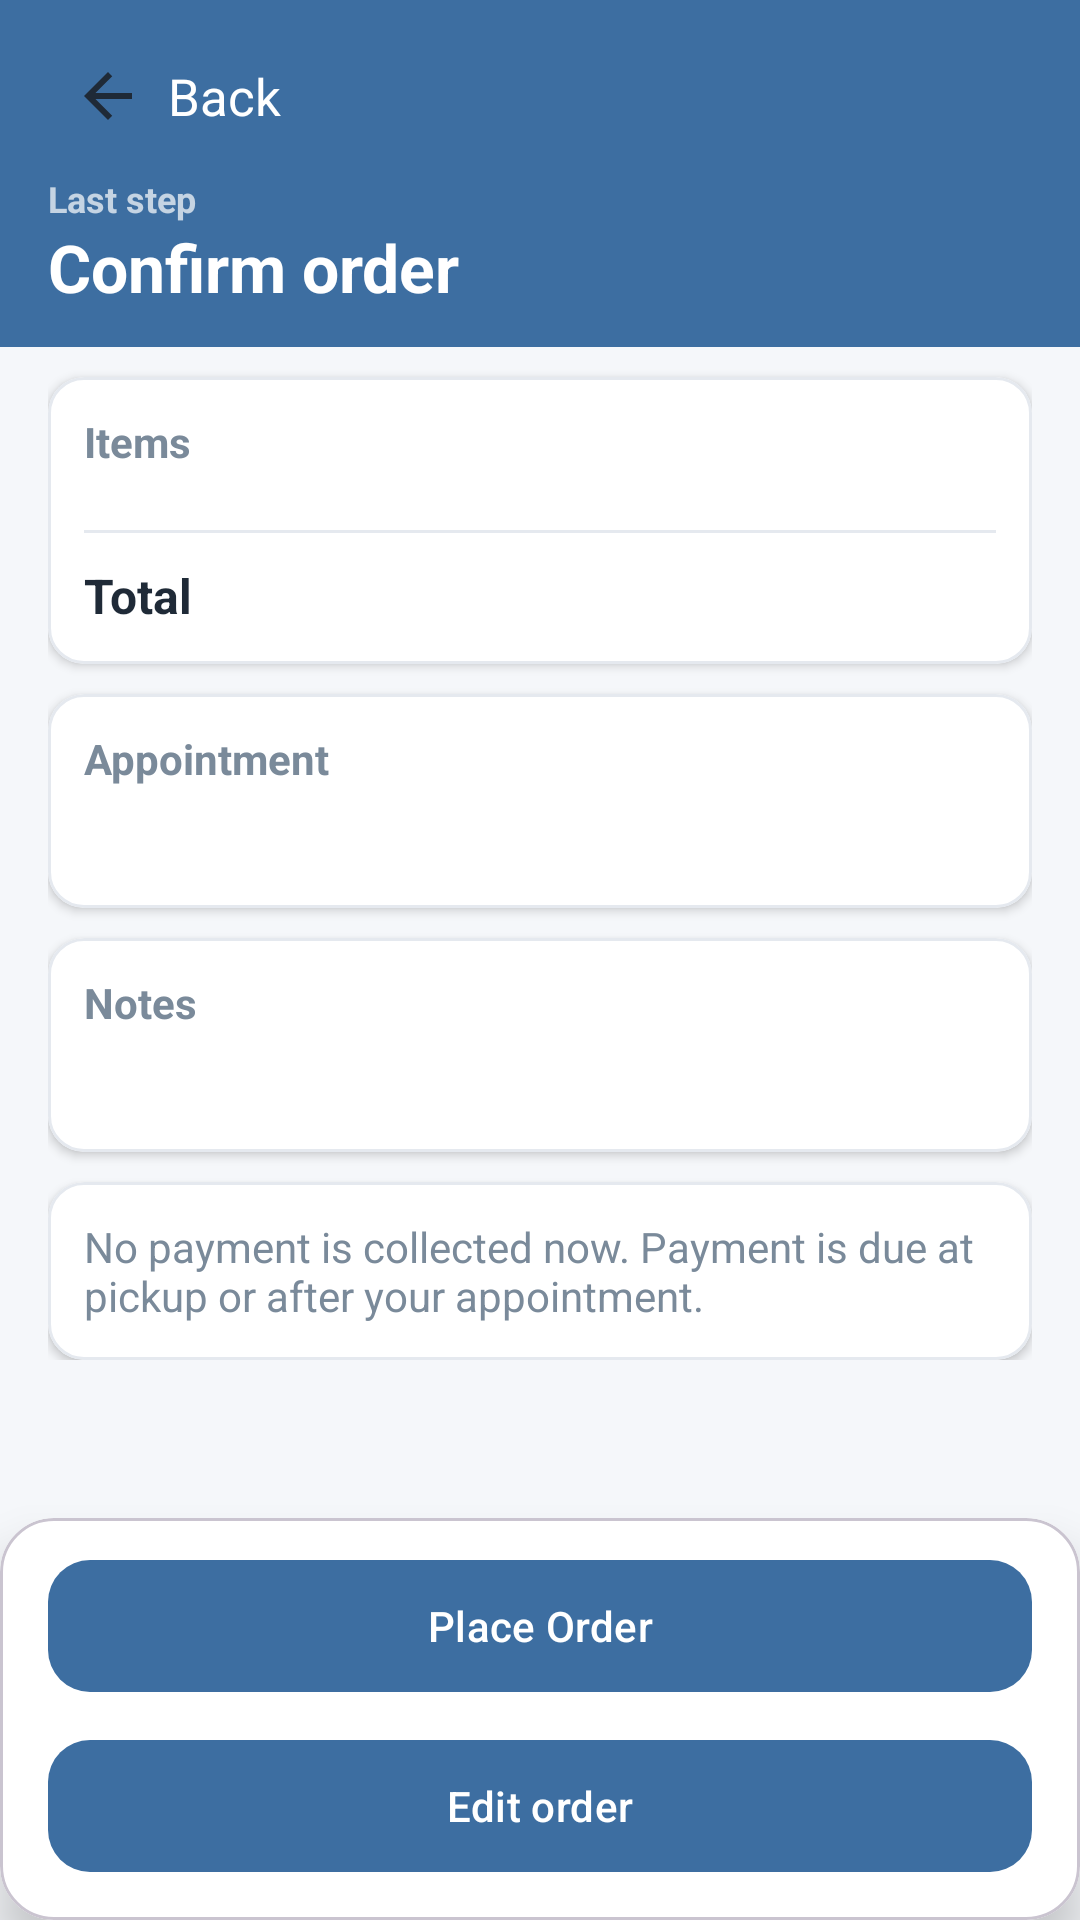

Produce the Android XML layout that renders to this screen, including the resource entries it uses.
<!-- AndroidManifest.xml: application theme Theme.OpticalSystem -->
<!-- res/layout/fragment_order_confirm.xml -->
<?xml version="1.0" encoding="utf-8"?>
<androidx.constraintlayout.widget.ConstraintLayout xmlns:android="http://schemas.android.com/apk/res/android"
    xmlns:app="http://schemas.android.com/apk/res-auto"
    android:layout_width="match_parent"
    android:layout_height="match_parent"
    android:background="@color/background">

    <LinearLayout
        android:id="@+id/headerSection"
        android:layout_width="0dp"
        android:layout_height="wrap_content"
        android:background="@color/primary"
        android:orientation="vertical"
        android:paddingStart="16dp"
        android:paddingTop="12dp"
        android:paddingEnd="16dp"
        android:paddingBottom="12dp"
        app:layout_constraintEnd_toEndOf="parent"
        app:layout_constraintStart_toStartOf="parent"
        app:layout_constraintTop_toTopOf="parent">

        <LinearLayout
            android:layout_width="match_parent"
            android:layout_height="wrap_content"
            android:gravity="center_vertical"
            android:orientation="horizontal">

            <ImageButton
                android:id="@+id/btnBack"
                android:layout_width="40dp"
                android:layout_height="40dp"
                android:background="?attr/selectableItemBackgroundBorderless"
                android:src="@drawable/ic_back_24"
                android:tint="@color/text_primary" />

            <TextView
                android:layout_width="wrap_content"
                android:layout_height="wrap_content"
                android:text="@string/back_to_order_details"
                android:textColor="@color/on_primary"
                android:textSize="17sp" />
        </LinearLayout>

        <TextView
            android:layout_width="wrap_content"
            android:layout_height="wrap_content"
            android:layout_marginTop="6dp"
            android:text="@string/last_step"
            android:textColor="#B3FFFFFF"
            android:textSize="12sp"
            android:textStyle="bold" />

        <TextView
            android:layout_width="wrap_content"
            android:layout_height="wrap_content"
            android:text="@string/confirm_order_title"
            android:textColor="@color/on_primary"
            android:textSize="22sp"
            android:textStyle="bold" />
    </LinearLayout>

    <androidx.core.widget.NestedScrollView
        android:layout_width="0dp"
        android:layout_height="0dp"
        android:paddingHorizontal="16dp"
        android:paddingBottom="16dp"
        app:layout_constraintBottom_toTopOf="@id/bottomCard"
        app:layout_constraintEnd_toEndOf="parent"
        app:layout_constraintStart_toStartOf="parent"
        app:layout_constraintTop_toBottomOf="@id/headerSection">

        <LinearLayout
            android:layout_width="match_parent"
            android:layout_height="wrap_content"
            android:orientation="vertical">

            <com.google.android.material.card.MaterialCardView
                android:layout_width="match_parent"
                android:layout_height="wrap_content"
                android:layout_marginTop="10dp"
                app:cardBackgroundColor="@color/surface"
                app:cardCornerRadius="12dp"
                app:cardElevation="2dp"
                app:strokeColor="@color/divider"
                app:strokeWidth="1dp">

                <LinearLayout
                    android:layout_width="match_parent"
                    android:layout_height="wrap_content"
                    android:orientation="vertical"
                    android:padding="12dp">

                    <TextView
                        android:layout_width="wrap_content"
                        android:layout_height="wrap_content"
                        android:text="@string/items_label"
                        android:textColor="@color/text_secondary"
                        android:textStyle="bold" />

                    <LinearLayout
                        android:id="@+id/layoutItemsRows"
                        android:layout_width="match_parent"
                        android:layout_height="wrap_content"
                        android:layout_marginTop="8dp"
                        android:orientation="vertical" />

                    <View
                        android:layout_width="match_parent"
                        android:layout_height="1dp"
                        android:layout_marginTop="12dp"
                        android:layout_marginBottom="10dp"
                        android:background="@color/divider" />

                    <LinearLayout
                        android:layout_width="match_parent"
                        android:layout_height="wrap_content"
                        android:gravity="center_vertical"
                        android:orientation="horizontal">

                        <TextView
                            android:id="@+id/tvItemsTotalLabel"
                            android:layout_width="0dp"
                            android:layout_height="wrap_content"
                            android:layout_weight="1"
                            android:text="@string/cart_total"
                            android:textColor="@color/text_primary"
                            android:textSize="16sp"
                            android:textStyle="bold" />

                        <TextView
                            android:id="@+id/tvItemsTotalAmount"
                            android:layout_width="wrap_content"
                            android:layout_height="wrap_content"
                            android:textColor="@color/text_primary"
                            android:textSize="16sp"
                            android:textStyle="bold" />
                    </LinearLayout>
                </LinearLayout>
            </com.google.android.material.card.MaterialCardView>

            <com.google.android.material.card.MaterialCardView
                android:layout_width="match_parent"
                android:layout_height="wrap_content"
                android:layout_marginTop="10dp"
                app:cardBackgroundColor="@color/surface"
                app:cardCornerRadius="12dp"
                app:cardElevation="2dp"
                app:strokeColor="@color/divider"
                app:strokeWidth="1dp">

                <LinearLayout
                    android:layout_width="match_parent"
                    android:layout_height="wrap_content"
                    android:orientation="vertical"
                    android:padding="12dp">

                    <TextView
                        android:layout_width="wrap_content"
                        android:layout_height="wrap_content"
                        android:text="@string/appointment_label"
                        android:textColor="@color/text_secondary"
                        android:textStyle="bold" />

                    <TextView
                        android:id="@+id/tvAppointmentSummary"
                        android:layout_width="match_parent"
                        android:layout_height="wrap_content"
                        android:layout_marginTop="8dp"
                        android:textColor="@color/text_primary"
                        android:textSize="15sp" />
                </LinearLayout>
            </com.google.android.material.card.MaterialCardView>

            <com.google.android.material.card.MaterialCardView
                android:layout_width="match_parent"
                android:layout_height="wrap_content"
                android:layout_marginTop="10dp"
                app:cardBackgroundColor="@color/surface"
                app:cardCornerRadius="12dp"
                app:cardElevation="2dp"
                app:strokeColor="@color/divider"
                app:strokeWidth="1dp">

                <LinearLayout
                    android:layout_width="match_parent"
                    android:layout_height="wrap_content"
                    android:orientation="vertical"
                    android:padding="12dp">

                    <TextView
                        android:layout_width="wrap_content"
                        android:layout_height="wrap_content"
                        android:text="@string/notes_label"
                        android:textColor="@color/text_secondary"
                        android:textStyle="bold" />

                    <TextView
                        android:id="@+id/tvNotesSummary"
                        android:layout_width="match_parent"
                        android:layout_height="wrap_content"
                        android:layout_marginTop="8dp"
                        android:textColor="@color/text_primary"
                        android:textSize="15sp" />
                </LinearLayout>
            </com.google.android.material.card.MaterialCardView>

            <com.google.android.material.card.MaterialCardView
                android:layout_width="match_parent"
                android:layout_height="wrap_content"
                android:layout_marginTop="10dp"
                app:cardBackgroundColor="@color/surface"
                app:cardCornerRadius="12dp"
                app:cardElevation="2dp"
                app:strokeColor="@color/divider"
                app:strokeWidth="1dp">

                <TextView
                    android:layout_width="match_parent"
                    android:layout_height="wrap_content"
                    android:padding="12dp"
                    android:text="@string/payment_due_visit_note"
                    android:textColor="@color/text_secondary"
                    android:textSize="14sp" />
            </com.google.android.material.card.MaterialCardView>
        </LinearLayout>
    </androidx.core.widget.NestedScrollView>

    <com.google.android.material.card.MaterialCardView
        android:id="@+id/bottomCard"
        android:layout_width="0dp"
        android:layout_height="wrap_content"
        app:cardBackgroundColor="@color/surface"
        app:cardCornerRadius="18dp"
        app:cardElevation="10dp"
        app:layout_constraintBottom_toBottomOf="parent"
        app:layout_constraintEnd_toEndOf="parent"
        app:layout_constraintStart_toStartOf="parent">

        <LinearLayout
            android:layout_width="match_parent"
            android:layout_height="wrap_content"
            android:orientation="vertical"
            android:paddingHorizontal="16dp"
            android:paddingTop="10dp"
            android:paddingBottom="12dp">

            <com.google.android.material.button.MaterialButton
                android:id="@+id/btnPlaceOrder"
                android:layout_width="match_parent"
                android:layout_height="52dp"
                android:text="@string/checkout_place_order"
                android:textColor="@color/on_primary"
                app:backgroundTint="@color/primary"
                app:cornerRadius="14dp" />

            <com.google.android.material.button.MaterialButton
                android:id="@+id/btnEditOrder"
                android:layout_width="match_parent"
                android:layout_height="52dp"
                android:layout_marginTop="8dp"
                android:text="@string/edit_order"
                android:textColor="@color/on_primary"
                app:backgroundTint="@color/primary"
                app:cornerRadius="14dp" />
        </LinearLayout>
    </com.google.android.material.card.MaterialCardView>

</androidx.constraintlayout.widget.ConstraintLayout>
<!-- resources referenced by this layout -->
<resources>
  <color name="background">#F5F7FA</color>
  <color name="divider">#E5E9EF</color>
  <color name="on_primary">#FFFFFFFF</color>
  <color name="primary">#3D6EA1</color>
  <color name="surface">#FFFFFFFF</color>
  <color name="text_primary">#1F2A37</color>
  <color name="text_secondary">#7A8A9A</color>
  <!-- drawable ic_back_24 (drawable) -->
  <?xml version="1.0" encoding="utf-8"?>
  
  <vector xmlns:android="http://schemas.android.com/apk/res/android"
      android:width="24dp"
      android:height="24dp"
      android:viewportWidth="24"
      android:viewportHeight="24"
      android:tint="?attr/colorOnPrimary">
      <path
          android:fillColor="@android:color/white"
          android:pathData="M20,11H7.83l5.59,-5.59L12,4l-8,8 8,8 1.41,-1.41L7.83,13H20v-2z" />
  </vector>
  <string name="appointment_label">Appointment</string>
  <string name="back_to_order_details">Back</string>
  <string name="cart_total">Total</string>
  <string name="checkout_place_order">Place Order</string>
  <string name="confirm_order_title">Confirm order</string>
  <string name="edit_order">Edit order</string>
  <string name="items_label">Items</string>
  <string name="last_step">Last step</string>
  <string name="notes_label">Notes</string>
  <string name="payment_due_visit_note">No payment is collected now. Payment is due at pickup or after your appointment.</string>
  <style name="Theme.OpticalSystem" parent="Base.Theme.OpticalSystem" />
  <style name="Base.Theme.OpticalSystem" parent="Theme.Material3.DayNight.NoActionBar">
          
          <item name="colorPrimary">@color/primary</item>
          <item name="colorOnPrimary">@color/on_primary</item>
          <item name="colorPrimaryContainer">@color/primary_light</item>
          <item name="colorOnPrimaryContainer">@color/primary_dark</item>
          
          <item name="colorControlActivated">@color/login_primary</item>
      </style>
  <color name="primary_light">#5B8FBF</color>
  <color name="primary_dark">#2F5E8C</color>
  <color name="login_primary">#0284C7</color>
</resources>
